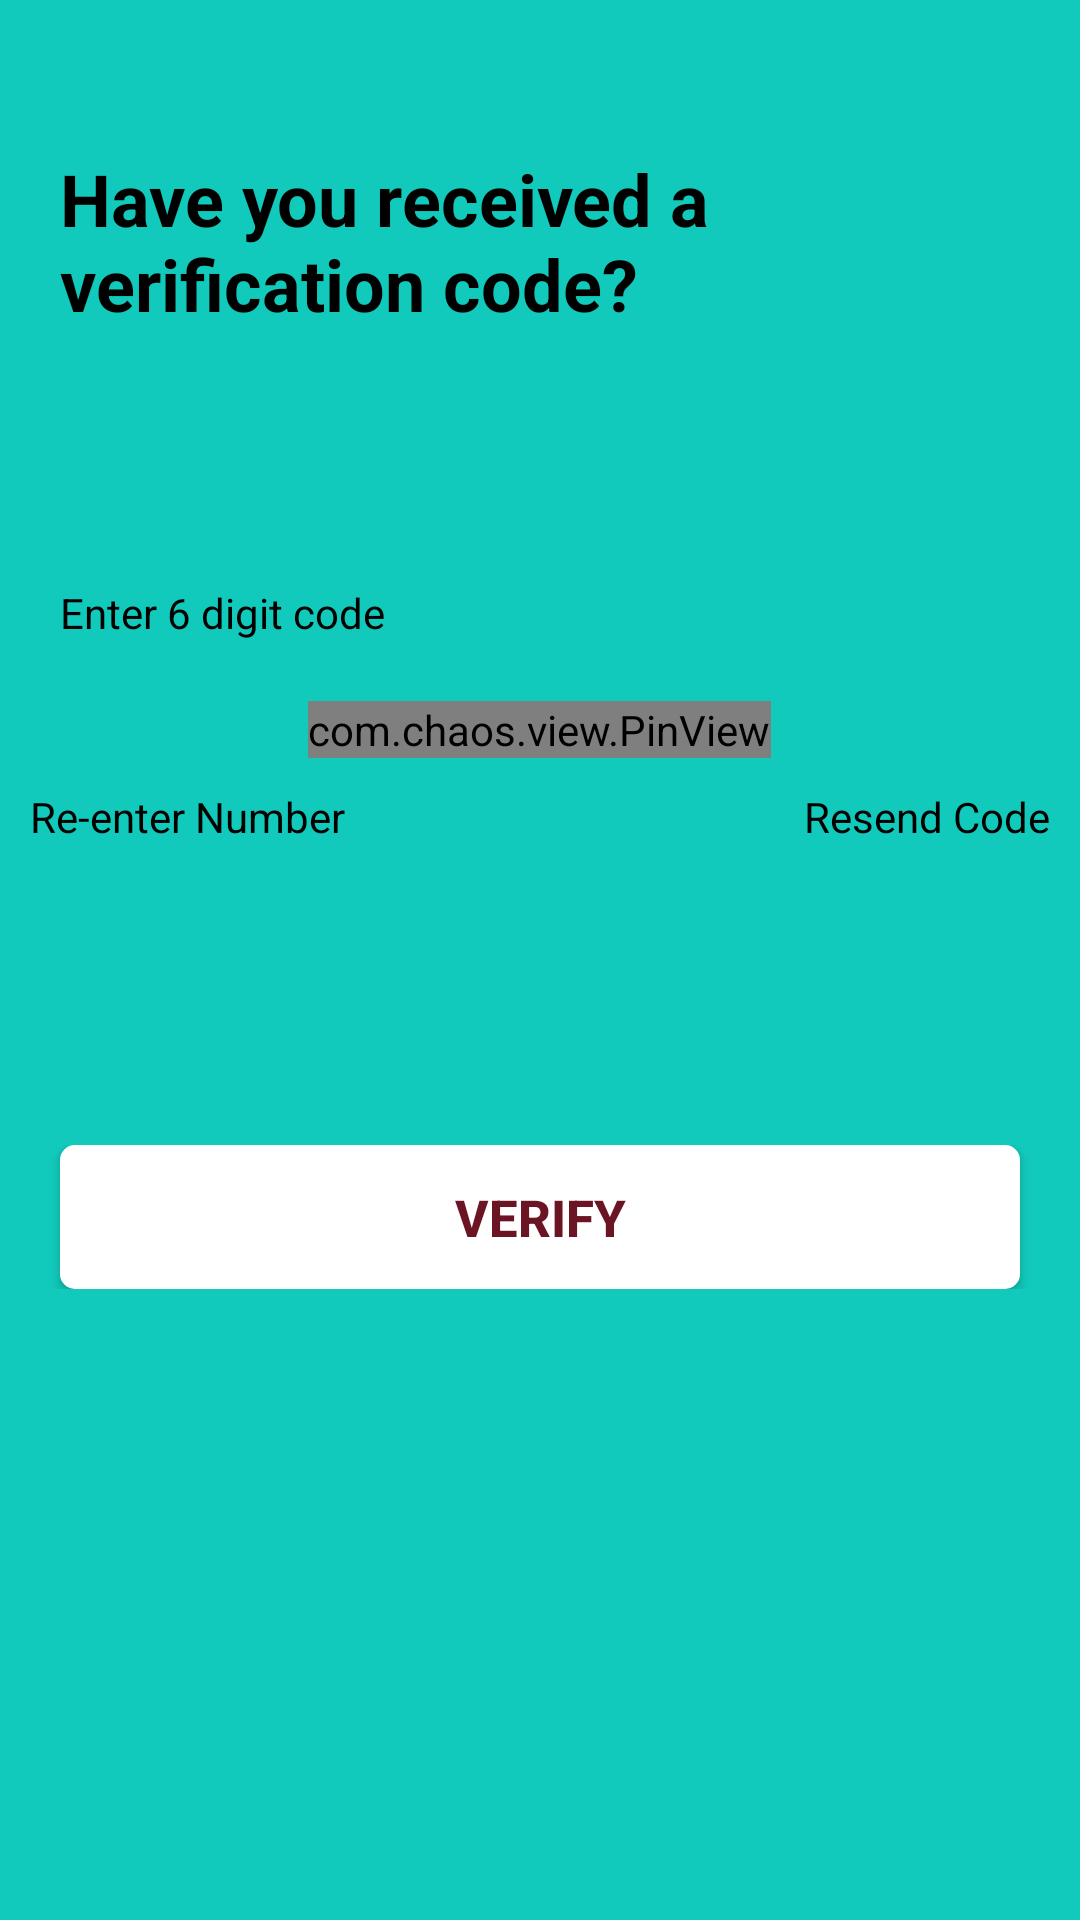

Here is an Android app screen rendered from its layout file. Give the layout XML and the strings, colors and styles it references.
<!-- AndroidManifest.xml: application theme Theme.CuriosityHub -->
<!-- res/layout/activity_verify_phone.xml -->
<?xml version="1.0" encoding="utf-8"?>
<LinearLayout xmlns:android="http://schemas.android.com/apk/res/android"
    xmlns:app="http://schemas.android.com/apk/res-auto"
    xmlns:tools="http://schemas.android.com/tools"
    android:layout_width="match_parent"
    android:layout_height="match_parent"
    android:orientation="vertical"
    android:background="@color/identity">

    <LinearLayout
        android:layout_width="match_parent"
        android:layout_height="wrap_content"
        android:layout_gravity="center_vertical"
        android:orientation="vertical"
        android:layout_marginStart="20dp"
        android:layout_marginBottom="20dp"
        android:layout_marginEnd="20dp"
        android:layout_marginTop="50dp">

        <TextView
            android:layout_width="wrap_content"
            android:layout_height="wrap_content"
            android:layout_gravity="center"
            android:textColor="@color/black"
            android:textStyle="bold"
            android:textSize="24sp"
            android:text="Have you received a verification code?"/>

        <TextView
            android:layout_width="wrap_content"
            android:layout_height="wrap_content"
            android:layout_marginTop="10dp"
            android:id="@+id/subHeading"
            android:textColor="@color/black"/>

    </LinearLayout>

    <LinearLayout
        android:layout_width="match_parent"
        android:layout_height="wrap_content"
        android:layout_gravity="center_vertical"
        android:orientation="vertical"
        android:layout_marginTop="35dp">

        <TextView
            android:layout_width="wrap_content"
            android:layout_height="wrap_content"
            android:text="Enter 6 digit code"
            android:layout_marginStart="20dp"
            android:textColor="@color/black"/>


        <com.chaos.view.PinView
            android:id="@+id/otpEdtTxt"
            android:layout_width="wrap_content"
            android:layout_height="wrap_content"
            app:viewType="rectangle"
            app:itemCount="6"
            app:itemRadius="5dp"
            android:inputType="number"
            app:itemHeight="50dp"
            android:itemBackground="@color/white"
            app:itemWidth="50dp"
            android:layout_gravity="center"
            android:layout_marginTop="20dp"
            app:lineColor="@color/black"
            style="@style/PinWidget.PinView"
            android:cursorVisible="true"/>

        <RelativeLayout
            android:layout_width="match_parent"
            android:layout_height="wrap_content"
            android:orientation="horizontal"
            android:layout_marginEnd="10dp"
            android:layout_marginStart="10dp"
            android:layout_marginTop="10dp">

            <TextView
                android:id="@+id/change_number"
                android:layout_width="wrap_content"
                android:layout_height="wrap_content"
                android:text="@string/re_enter_number"
                android:textColor="@color/black"/>

            <TextView
                android:id="@+id/resendOTP"
                android:layout_width="wrap_content"
                android:layout_height="wrap_content"
                android:text="@string/resend_code"
                android:textColor="@color/black"
                android:layout_alignParentEnd="true"/>
        </RelativeLayout>

    </LinearLayout>

    <LinearLayout
        android:layout_width="match_parent"
        android:layout_height="wrap_content"
        android:layout_gravity="bottom"
        android:layout_marginTop="100dp">

        <Button
            android:id="@+id/verifyBtn"
            android:layout_width="match_parent"
            android:layout_height="wrap_content"
            android:background="@drawable/button_selector"
            android:layout_gravity="end"
            android:padding="3dp"
            android:text="Verify"
            android:layout_marginStart="20dp"
            android:layout_marginEnd="20dp"
            android:textColor="@color/maroon_light"
            android:textSize="17sp"
            android:textStyle="bold"/>

    </LinearLayout>

</LinearLayout>
<!-- resources referenced by this layout -->
<resources>
  <color name="black">#FF000000</color>
  <color name="identity">#11cabb</color>
  <color name="maroon_light">#6B1423</color>
  <color name="white">#FFFFFFFF</color>
  <!-- drawable button_selector (drawable) -->
  <?xml version="1.0" encoding="utf-8"?>
  <selector xmlns:android="http://schemas.android.com/apk/res/android">
      
      <item android:state_pressed="true"><shape android:shape="rectangle">
          <corners android:radius="3dp" />
  
          <solid android:color="@color/maroon" />
      </shape></item>
  
      
      <item><shape android:shape="rectangle">
          <corners android:radius="5dp" />
  
          <solid android:color="@color/white" />
      </shape></item>
  </selector>
  <string name="re_enter_number">Re-enter Number</string>
  <string name="resend_code">Resend Code</string>
  <style name="Theme.CuriosityHub" parent="Theme.AppCompat.Light.NoActionBar">
          
          <item name="colorPrimary">@color/identity</item>
          <item name="colorPrimaryVariant">@color/identity_bar</item>
          <item name="colorOnPrimary">@color/white</item>
          
          <item name="colorSecondary">@color/identity</item>
          <item name="colorSecondaryVariant">@color/identity_dark</item>
          <item name="colorOnSecondary">@color/black</item>
          
          <item name="android:statusBarColor" tools:targetApi="l">?attr/colorPrimaryVariant</item>
          
  
      </style>
  <color name="maroon">#390000</color>
  <color name="identity_bar">#0B736B</color>
  <color name="identity_dark">#0E8C82</color>
</resources>
